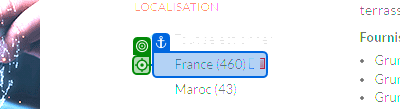
Workflow: Main

Step 1: click on the text box in window 'Kompass International' (chrome.exe)

Step 2: Chrome Instant Data Scraper in window 'Instant Data Scraper' (chrome.exe) (no picture)

Step 3: click on the push button 'Locate "Next" button' in window 'Instant Data Scraper' (chrome.exe) (no picture)

Step 4: click on the icon in window 'Recherche granule de bois | Kompass International' (chrome.exe) (no picture)

Step 5: Use Browser Chrome: Instant Data Scraper in window 'Instant Data Scraper' (chrome.exe) (no picture)

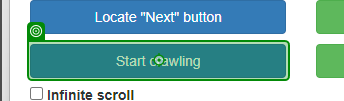
Step 6: click on the push button 'Start crawling' in window 'Instant Data Scraper' (chrome.exe)
